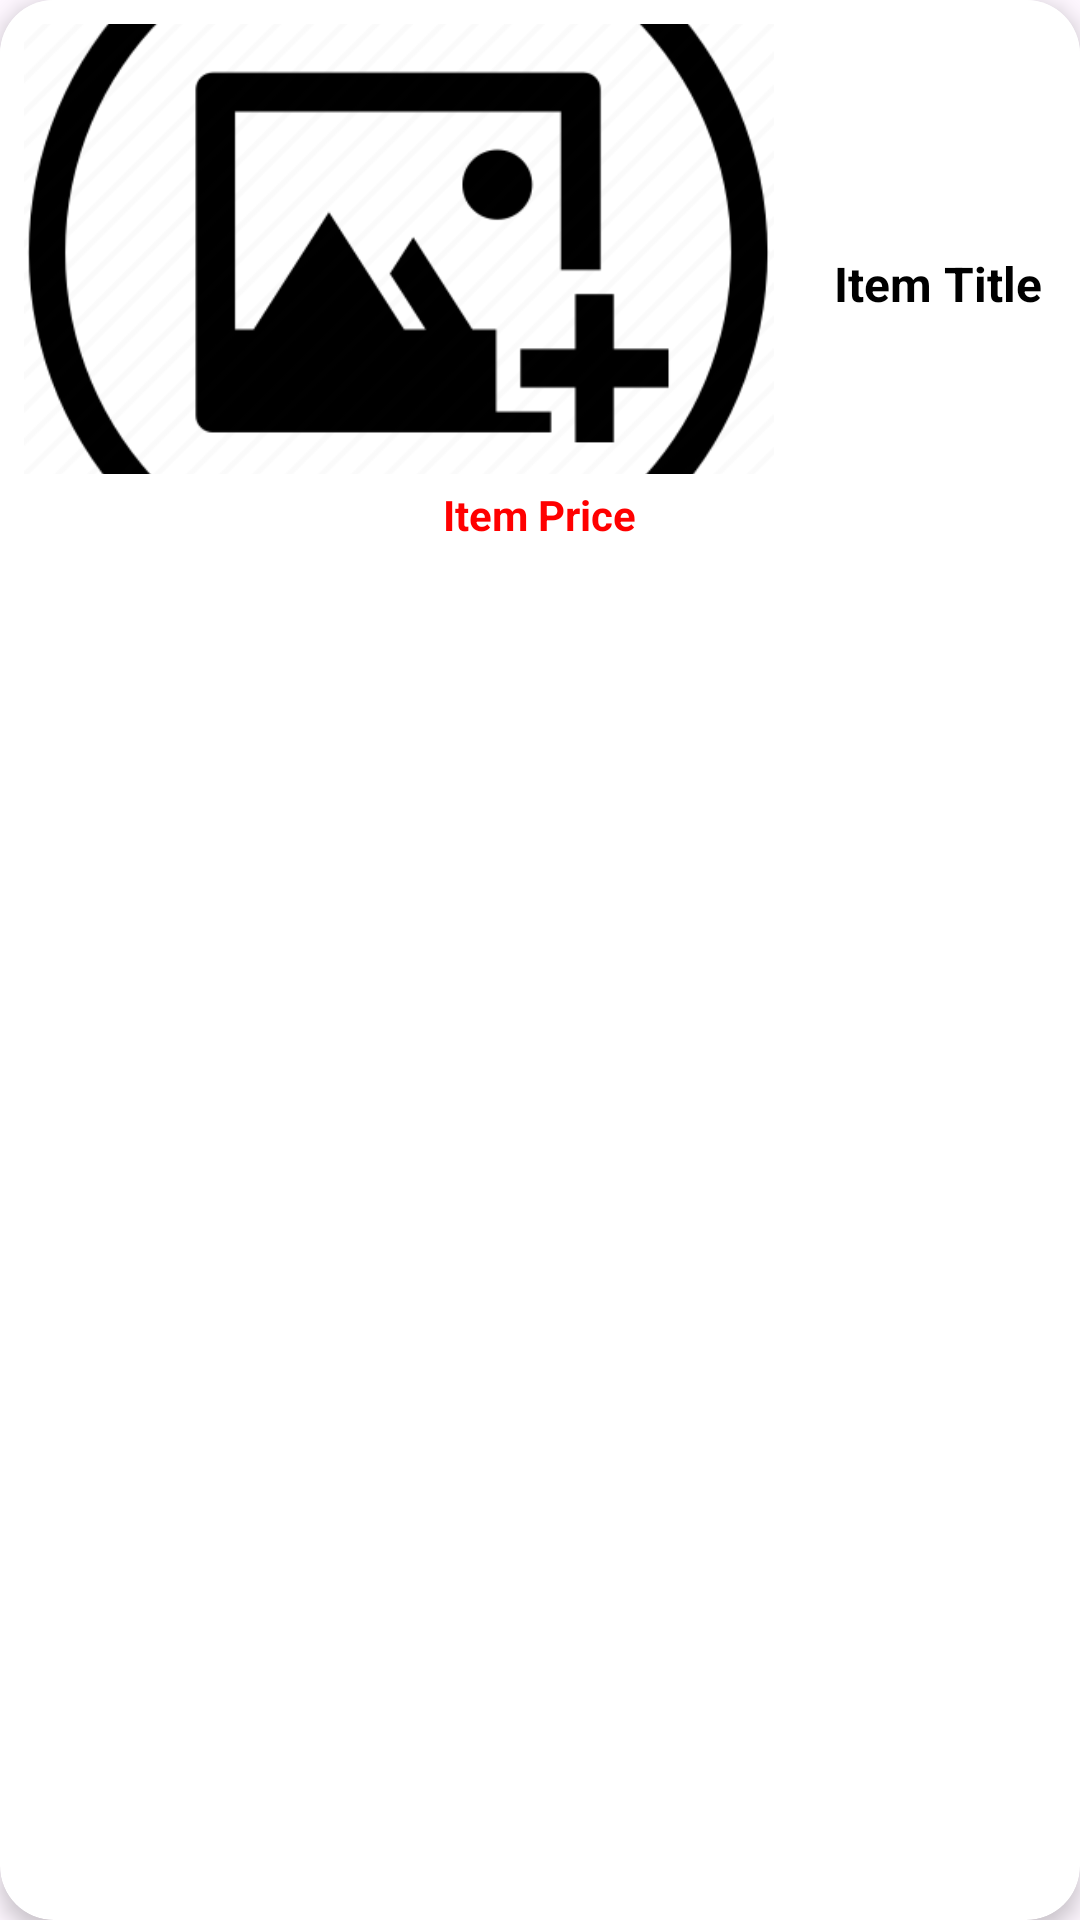

Reconstruct the res/layout file that produces this screen, plus the resources it refers to.
<!-- AndroidManifest.xml: application theme Theme.PartyShopping -->
<!-- res/layout/cart_item.xml -->
<?xml version="1.0" encoding="utf-8"?>
<androidx.cardview.widget.CardView xmlns:android="http://schemas.android.com/apk/res/android"
    xmlns:app="http://schemas.android.com/apk/res-auto"
    android:layout_width="match_parent"
    android:layout_height="wrap_content"
    app:cardCornerRadius="18dp"
    app:cardElevation="4dp"
    android:layout_margin="8dp">

    <RelativeLayout
        android:layout_width="match_parent"
        android:layout_height="wrap_content"
        android:background="@color/white"
        android:padding="8dp">

        <ImageView
            android:id="@+id/cart_item_image"
            android:layout_width="250dp"
            android:layout_height="150dp"
            android:scaleType="centerCrop"
            android:src="@drawable/your_image"
            android:layout_alignParentStart="true"
            android:layout_alignParentTop="true"
            android:layout_marginEnd="10dp" />

        <TextView
            android:id="@+id/title_text_view"
            android:layout_width="match_parent"
            android:layout_height="wrap_content"
            android:textSize="16sp"
            android:textStyle="bold"
            android:textColor="@color/black"
            android:layout_marginStart="10dp"
            android:layout_toEndOf="@id/cart_item_image"
            android:layout_centerVertical="true"
            android:text="Item Title" />

        <TextView
            android:id="@+id/cart_item_price"
            android:layout_width="wrap_content"
            android:layout_height="wrap_content"
            android:textSize="14sp"
            android:textColor="#FF0000"
            android:textStyle="bold"
            android:layout_centerHorizontal="true"
            android:layout_below="@id/cart_item_image"
            android:layout_marginTop="4dp"
            android:text="Item Price" />

        <ImageView
            android:layout_width="20dp"
            android:layout_height="20dp"
            android:src="@drawable/delete"
            android:id="@+id/delete"
            android:layout_below="@id/cart_item_image"
            android:layout_alignParentEnd="true"

            >
        </ImageView>

    </RelativeLayout>
</androidx.cardview.widget.CardView>
<!-- resources referenced by this layout -->
<resources>
  <color name="black">#FF000000</color>
  <color name="white">#FFFFFFFF</color>
  <!-- drawable your_image: png bitmap (drawable, 41254 bytes) -->
  <style name="Theme.PartyShopping" parent="Base.Theme.PartyShopping" />
  <style name="Base.Theme.PartyShopping" parent="Theme.Material3.DayNight.NoActionBar">
          
          
      </style>
</resources>
